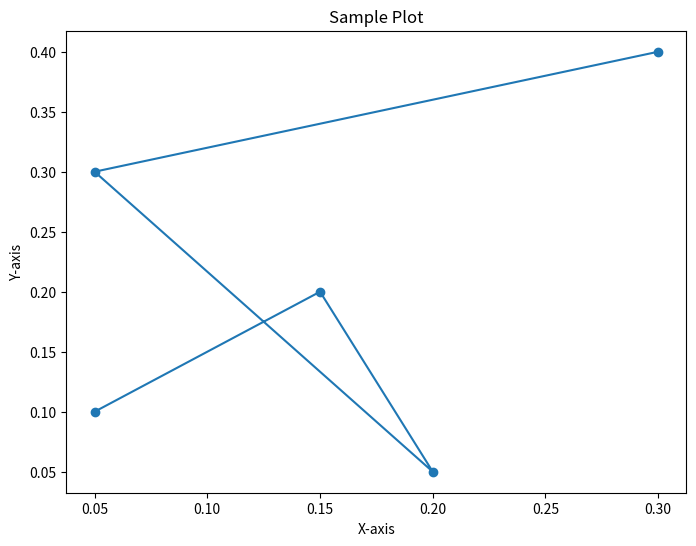

This chart was generated by the following Python code: (Note: this script raises an exception after producing the figure.)
import matplotlib.pyplot as plt

# Sample data
x = [0.05, 0.15, 0.2, 0.05, 0.3]
y = [0.1, 0.2, 0.05, 0.3, 0.4]

# Create the plot
plt.figure(figsize=(8, 6))
plt.plot(x, y, marker='o', linestyle='-')

# Add placeholders for text
plt.xlabel('X-axis')
plt.ylabel('Y-axis')
plt.title('Sample Plot')

# Save as EPS with placeholders
plt.savefig('plot.pgf', format='pgf')